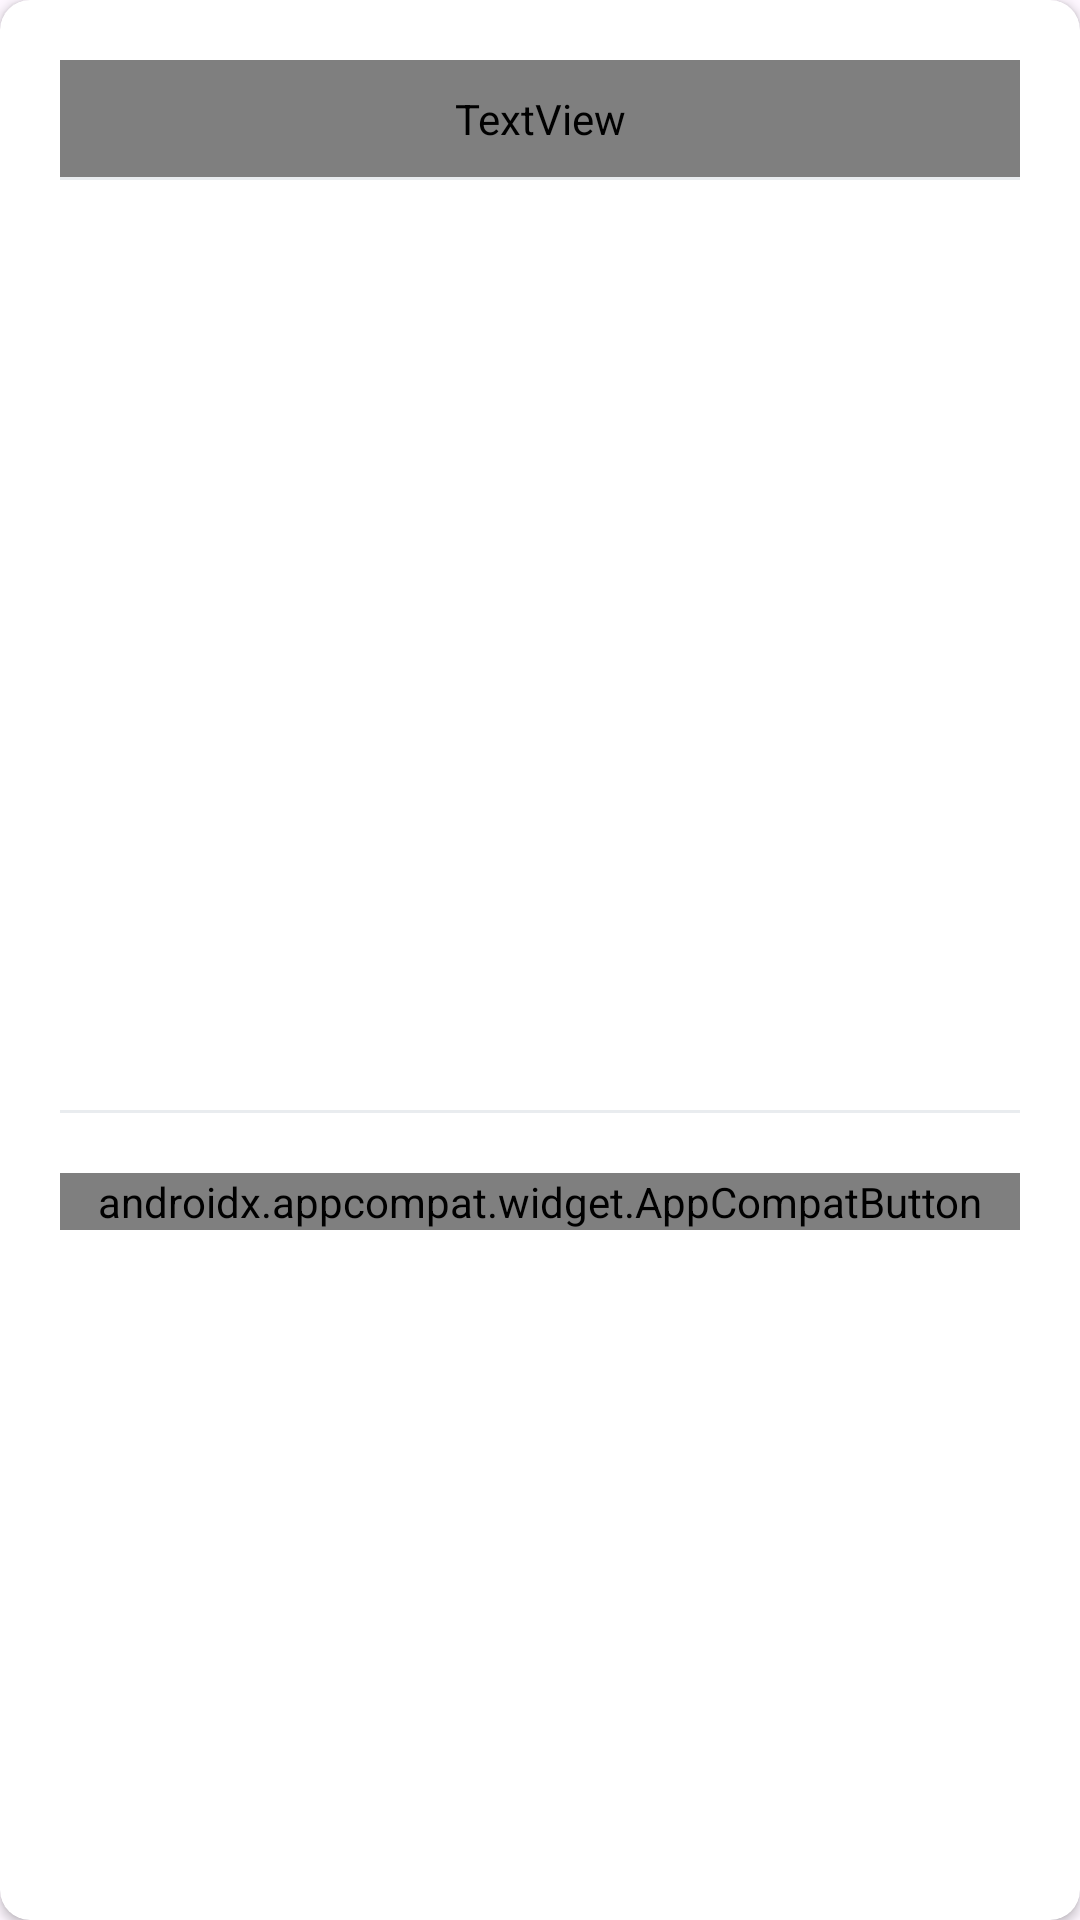

Layout XML and referenced resources for this Android screen:
<!-- AndroidManifest.xml: application theme Theme.FightAndroid -->
<!-- res/layout/bottom_sheet_booking_list.xml -->
<?xml version="1.0" encoding="utf-8"?>
<androidx.cardview.widget.CardView xmlns:android="http://schemas.android.com/apk/res/android"
    android:id="@+id/bottomSheetFare"
    xmlns:app="http://schemas.android.com/apk/res-auto"
    android:layout_width="match_parent"
    android:layout_height="wrap_content"
    app:cardCornerRadius="10dp"
    app:behavior_hideable="false"
    app:behavior_peekHeight="0dp"
    app:layout_behavior="com.google.android.material.bottomsheet.BottomSheetBehavior"
    >
    <androidx.core.widget.NestedScrollView
        android:layout_width="match_parent"
        android:layout_height="wrap_content">
        <LinearLayout
            android:layout_width="match_parent"
            android:layout_height="wrap_content"
            android:orientation="vertical"
            android:padding="20dp"
            >
            <TextView
                android:layout_width="match_parent"
                android:layout_height="wrap_content"
                android:text="Vé đã đặt"
                android:textSize="20sp"
                android:fontFamily="@font/manrope_bold"
                android:gravity="center"
                android:padding="10dp"
                />
            <View
                android:layout_width="match_parent"
                android:layout_height="1dp"
                android:background="@color/gray2"
                />


            <androidx.recyclerview.widget.RecyclerView
                android:id="@+id/rcvListBooking"
                android:layout_width="match_parent"
                android:layout_height="wrap_content"
                android:minHeight="300dp"
                android:layout_marginTop="10dp"
                />

            <View
                android:layout_width="match_parent"
                android:layout_height="1dp"
                android:background="@color/gray2"
                />




            <androidx.appcompat.widget.AppCompatButton
                android:id="@+id/btnClose"
                android:layout_width="match_parent"
                android:layout_height="wrap_content"
                android:fontFamily="@font/manrope_bold"
                android:text="Đóng"
                android:textColor="@color/white"
                android:background="@drawable/button_background"
                android:layout_marginTop="20dp"
                android:textSize="20sp"

                />




        </LinearLayout>

    </androidx.core.widget.NestedScrollView>


</androidx.cardview.widget.CardView>
<!-- resources referenced by this layout -->
<resources>
  <color name="gray2">#e9ecef</color>
  <color name="white">#FFFFFFFF</color>
  <style name="Theme.FightAndroid" parent="Base.Theme.FightAndroid" />
  <style name="Base.Theme.FightAndroid" parent="Theme.Material3.DayNight.NoActionBar">
          
          
          <item name="android:statusBarColor">@color/primary</item>
          <item name="android:windowTranslucentStatus">false</item>
          <item name="android:windowLightStatusBar">?attr/isLightTheme</item>
      </style>
  <color name="primary">#4C9FC1</color>
</resources>
